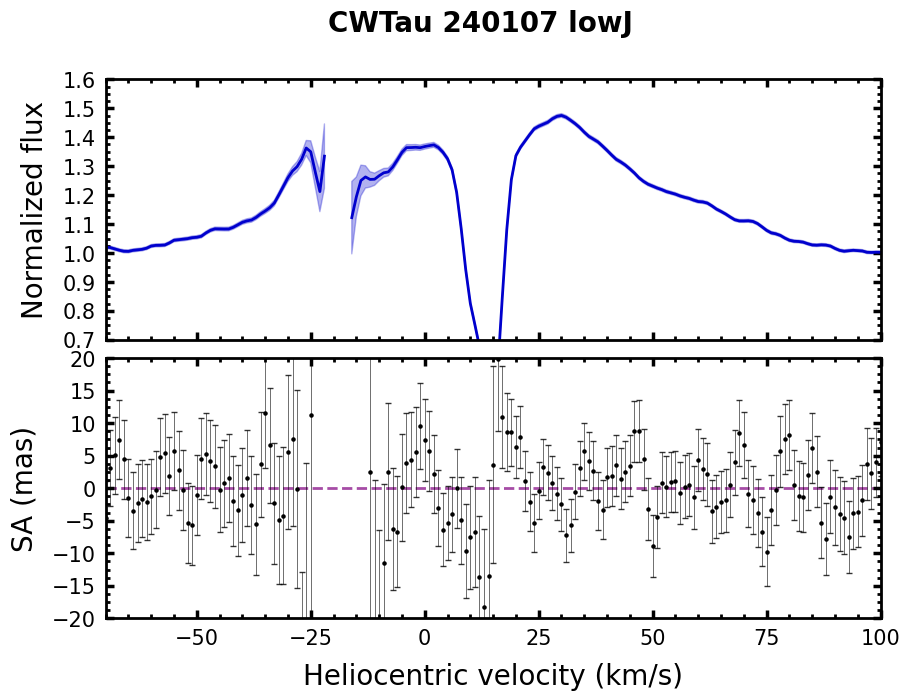

Data behind this chart, as committed beside it:
# Stacked over transitions
#['P1', 'P2', 'P3', 'P4', 'P5', 'P6', 'P7', 'P8', 'R1', 'R2', 'R3', 'R4', 'R5', 'R6', 'R7', 'R8']
Vhelio, flux, err_flux, SA, err_SA
-150, 1.005, 0.0051, -0.131, 5.819
-149, 0.9997, 0.0051, 4.550, 5.847
-148, 0.9956, 0.0051, 7.824, 5.850
-147, 0.9966, 0.0051, 3.698, 5.876
-146, 0.9981, 0.0051, 7.458, 5.932
-145, 0.9999, 0.0051, 8.806, 5.954
-144, 1.001, 0.0051, 6.520, 5.984
-143, 1.003, 0.0052, 8.116, 5.983
-142, 1.011, 0.0052, -1.906, 5.987
-141, 1.012, 0.0052, -8.831, 6.025
-140, 1.006, 0.0053, -3.231, 6.155
-139, 0.9947, 0.0053, 3.832, 6.131
-138, 0.9927, 0.0052, -0.590, 6.082
-137, 0.9991, 0.0051, -9.631, 5.881
-136, 1.007, 0.0051, -10.29, 5.842
-135, 1.009, 0.0051, -4.893, 5.884
-134, 1.009, 0.0052, -2.922, 5.912
-133, 1.008, 0.0052, -0.928, 6.034
-132, 1.01, 0.0053, -3.522, 6.059
-131, 1.007, 0.0053, -3.766, 6.088
-130, 1.001, 0.0053, -4.318, 6.263
-129, 0.9978, 0.0054, 0.341, 6.362
-128, 1.002, 0.0054, 4.381, 6.295
-127, 1.012, 0.0054, 4.887, 6.219
-126, 1.017, 0.0054, -2.376, 6.260
-125, 1.017, 0.0055, -8.324, 6.372
-124, 1.014, 0.0056, -17.14, 6.425
-123, 1.012, 0.0056, -11.58, 6.510
-122, 1.004, 0.0056, -2.607, 6.546
-121, 0.9983, 0.0056, -2.303, 6.579
-120, 1, 0.0056, -0.907, 6.549
-119, 1.006, 0.0056, 1.218, 6.438
-118, 1.008, 0.0055, 5.022, 6.391
-117, 1.005, 0.0055, 5.112, 6.365
-116, 1, 0.0055, 3.826, 6.315
-115, 1.003, 0.0055, 3.608, 6.339
-114, 1.006, 0.0055, 1.980, 6.412
-113, 1.009, 0.0056, -5.004, 6.541
-112, 1.01, 0.0056, -6.029, 6.529
-111, 1.01, 0.0056, -12.14, 6.387
-110, 1.011, 0.0056, -17.14, 6.372
-109, 1.008, 0.0056, -12.19, 6.497
-108, 1.006, 0.0056, -11.64, 6.622
-107, 1.001, 0.0056, -6.824, 6.680
-106, 0.9981, 0.0056, 0.678, 6.567
-105, 0.9964, 0.0056, 9.423, 6.453
-104, 0.9916, 0.0055, 4.024, 6.398
-103, 0.9885, 0.0054, -4.156, 6.393
-102, 0.9842, 0.0054, -5.793, 6.365
-101, 0.9877, 0.0054, -1.791, 6.307
-100, 0.9892, 0.0053, 1.678, 6.220
-99.00, 0.9916, 0.0053, 6.749, 6.205
-98.00, 0.9952, 0.0053, 6.506, 6.120
-97.00, 0.9986, 0.0053, 5.330, 6.039
-96.00, 1.004, 0.0053, -0.245, 5.986
-95.00, 1.006, 0.0053, -2.297, 5.907
-94.00, 1.003, 0.0053, -0.583, 5.975
-93.00, 0.9982, 0.0052, 6.419, 6.041
... 243 more rows
